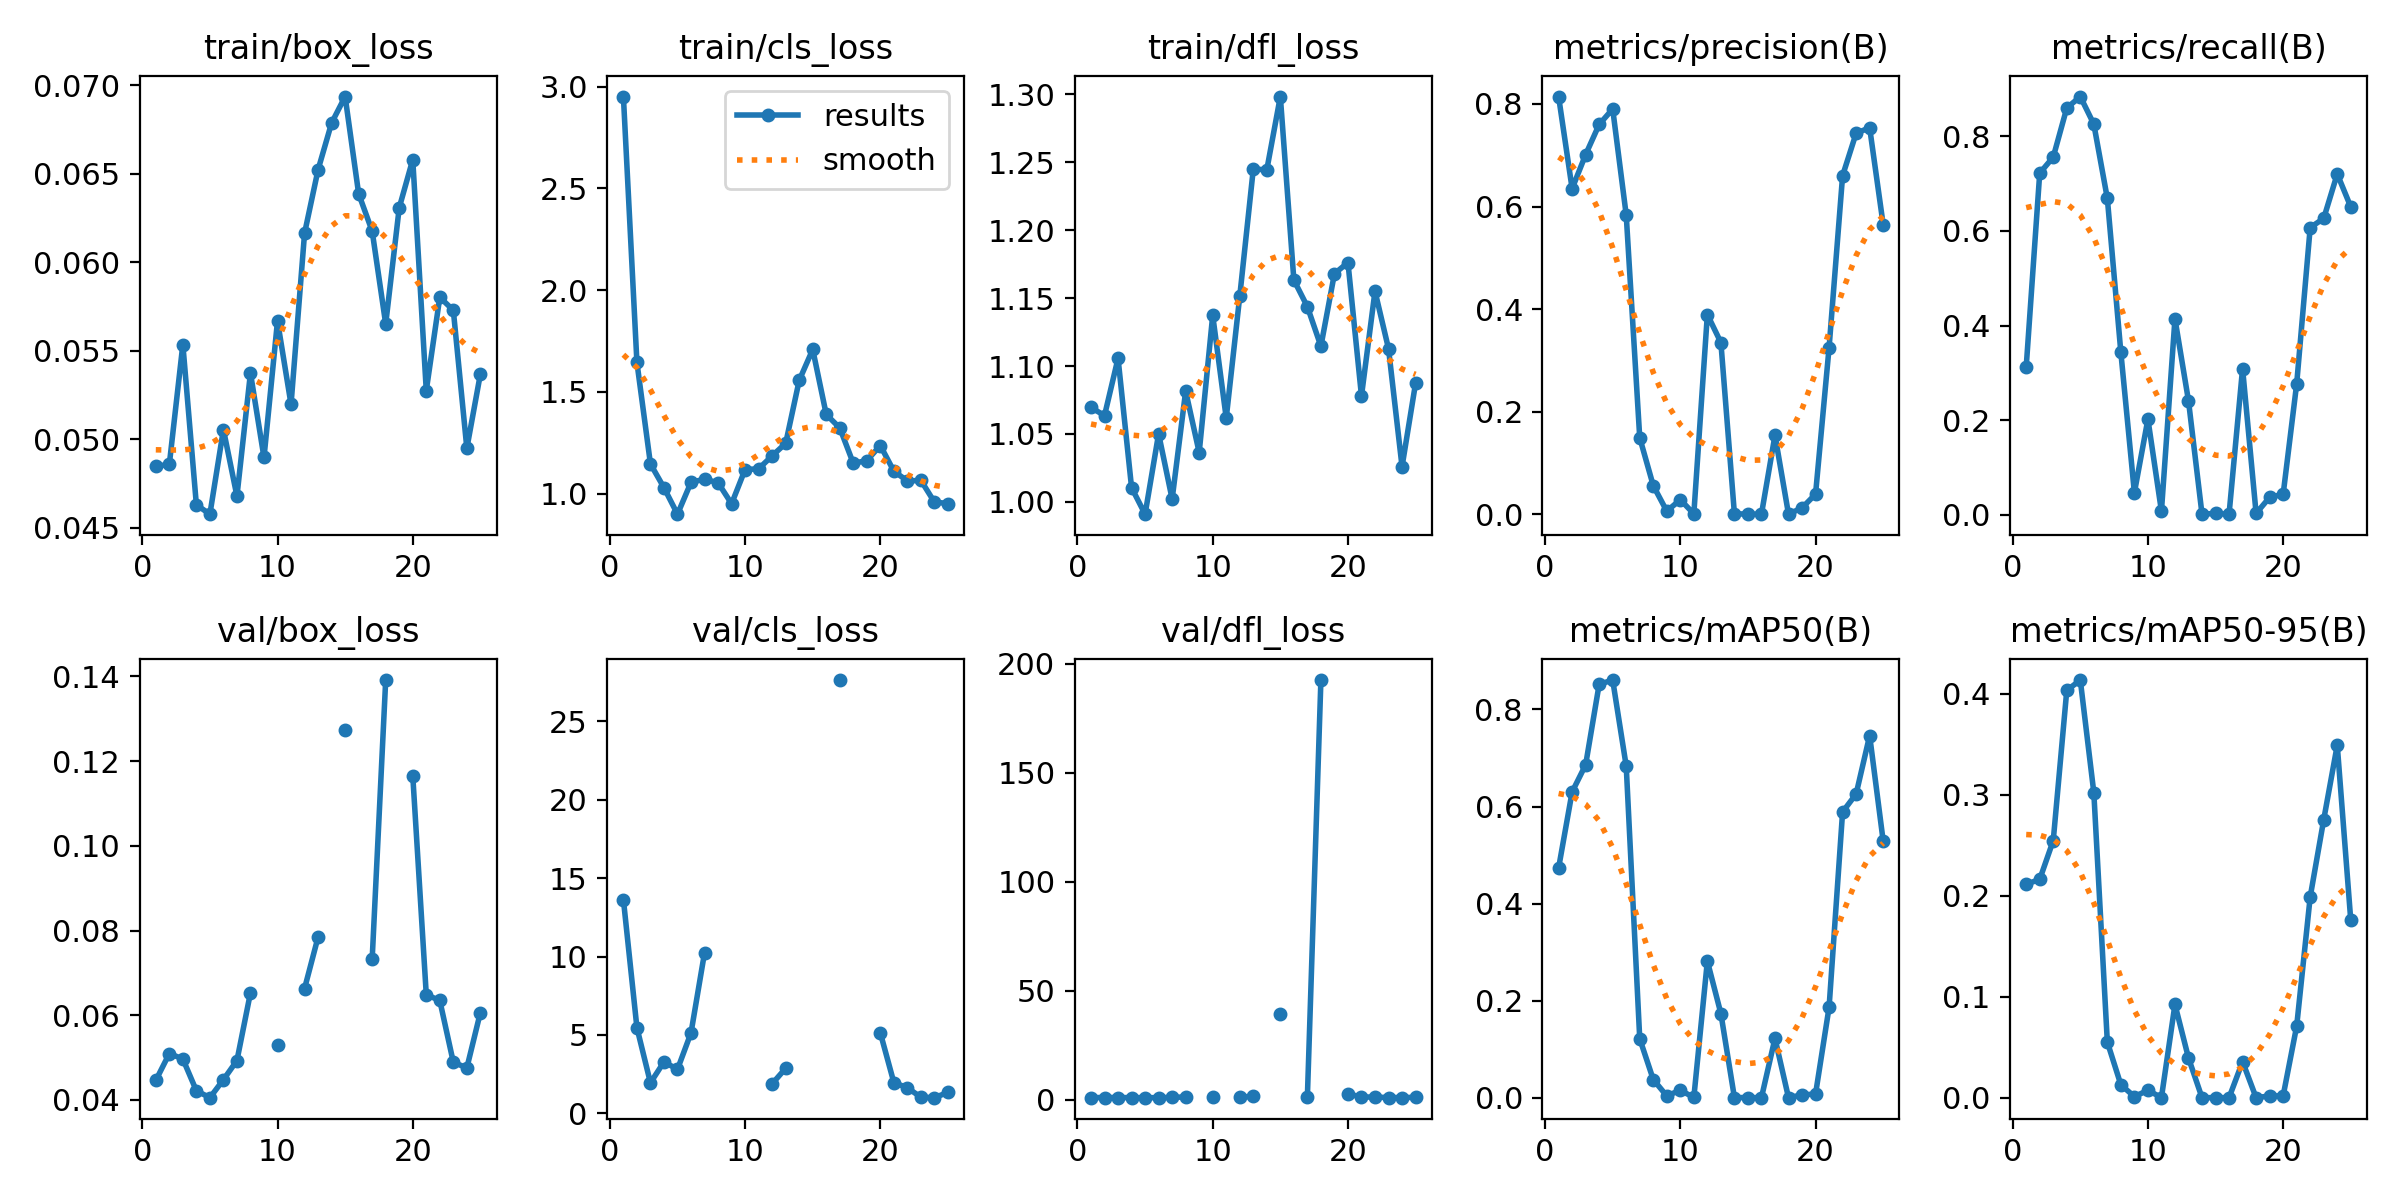

Data behind this chart, as committed beside it:
epoch, time, train/box_loss, train/cls_loss, train/dfl_loss, metrics/precision(B), metrics/recall(B), metrics/mAP50(B), metrics/mAP50-95(B), val/box_loss, val/cls_loss, val/dfl_loss, lr/pg0, lr/pg1, lr/pg2
1, 12.14, 0.04848, 2.952, 1.07, 0.8144, 0.3123, 0.4733, 0.2113, 0.04459, 13.63, 1.034, 0.09423, 0.0002334, 0.0002334
2, 15.64, 0.04859, 1.645, 1.064, 0.6348, 0.7217, 0.6301, 0.2161, 0.05094, 5.464, 1.07, 0.0875, 0.0005007, 0.0005007
3, 19.65, 0.05536, 1.146, 1.106, 0.7012, 0.7557, 0.686, 0.2546, 0.04967, 1.951, 1.054, 0.08076, 0.0007626, 0.0007626
4, 22.59, 0.04631, 1.029, 1.01, 0.7599, 0.8592, 0.8519, 0.4032, 0.04216, 3.285, 1.026, 0.07402, 0.001019, 0.001019
5, 25.47, 0.04578, 0.8985, 0.991, 0.7901, 0.8835, 0.8606, 0.4135, 0.04052, 2.812, 1.005, 0.06727, 0.00127, 0.00127
6, 28.43, 0.05056, 1.055, 1.05, 0.5835, 0.8252, 0.6834, 0.3021, 0.04477, 5.137, 1.015, 0.06052, 0.001516, 0.001516
7, 32.29, 0.0468, 1.071, 1.002, 0.1492, 0.6683, 0.1215, 0.05504, 0.04928, 10.24, 1.093, 0.05376, 0.001756, 0.001756
8, 35.51, 0.05375, 1.053, 1.082, 0.05583, 0.343, 0.03748, 0.01279, 0.0653, inf, 1.377, 0.04699, 0.001991, 0.001991
9, 38.37, 0.04898, 0.9497, 1.036, 0.0061, 0.04693, 0.00371, 0.00107, nan, nan, nan, 0.04022, 0.002221, 0.002221
10, 41.21, 0.05669, 1.118, 1.137, 0.02846, 0.2023, 0.01554, 0.00735, 0.05295, inf, 1.231, 0.03345, 0.002445, 0.002445
11, 44.48, 0.05198, 1.121, 1.062, 0.00093, 0.00809, 0.00048, 0.00012, nan, nan, nan, 0.02666, 0.002664, 0.002664
12, 48.18, 0.06164, 1.185, 1.151, 0.3894, 0.4142, 0.2815, 0.0923, 0.0663, 1.892, 1.328, 0.01988, 0.002878, 0.002878
13, 50.89, 0.06523, 1.247, 1.245, 0.3348, 0.2411, 0.1734, 0.03936, 0.07846, 2.879, 1.558, 0.01309, 0.003086, 0.003086
14, 53.65, 0.06787, 1.556, 1.245, 0.00101, 0.00162, 0.00042, 4e-05, nan, nan, nan, 0.006288, 0.003288, 0.003288
15, 56.43, 0.06936, 1.708, 1.298, 0.00037, 0.00324, 0.00019, 5e-05, 0.1274, inf, 39.29, 0.003352, 0.003352, 0.003352
16, 60.38, 0.06387, 1.389, 1.163, 0.00021, 0.00162, 0.0001, 3e-05, nan, nan, nan, 0.003313, 0.003313, 0.003313
17, 63.64, 0.06176, 1.323, 1.144, 0.1541, 0.3091, 0.1224, 0.03568, 0.07327, 27.62, 1.379, 0.003275, 0.003275, 0.003275
18, 66.45, 0.05652, 1.149, 1.115, 0.00037, 0.00324, 0.00019, 4e-05, 0.1391, inf, 192.4, 0.003236, 0.003236, 0.003236
19, 69.41, 0.06308, 1.162, 1.168, 0.01245, 0.03722, 0.00576, 0.00173, nan, nan, nan, 0.003198, 0.003198, 0.003198
20, 72.23, 0.0658, 1.236, 1.176, 0.03925, 0.04369, 0.00765, 0.00188, 0.1166, 5.131, 2.714, 0.003159, 0.003159, 0.003159
21, 76.25, 0.05276, 1.11, 1.078, 0.3248, 0.2767, 0.1862, 0.07083, 0.06484, 1.964, 1.344, 0.003121, 0.003121, 0.003121
22, 79.16, 0.05803, 1.062, 1.155, 0.6601, 0.6068, 0.5889, 0.1988, 0.06347, 1.637, 1.251, 0.003082, 0.003082, 0.003082
23, 81.87, 0.05729, 1.064, 1.113, 0.7428, 0.6262, 0.6258, 0.2752, 0.04888, 1.033, 1.068, 0.003044, 0.003044, 0.003044
24, 84.64, 0.0495, 0.9579, 1.026, 0.7536, 0.7201, 0.746, 0.349, 0.04756, 1.005, 1.032, 0.003006, 0.003006, 0.003006
25, 87.65, 0.05369, 0.9509, 1.087, 0.5648, 0.6505, 0.5289, 0.1755, 0.06063, 1.344, 1.177, 0.002967, 0.002967, 0.002967
